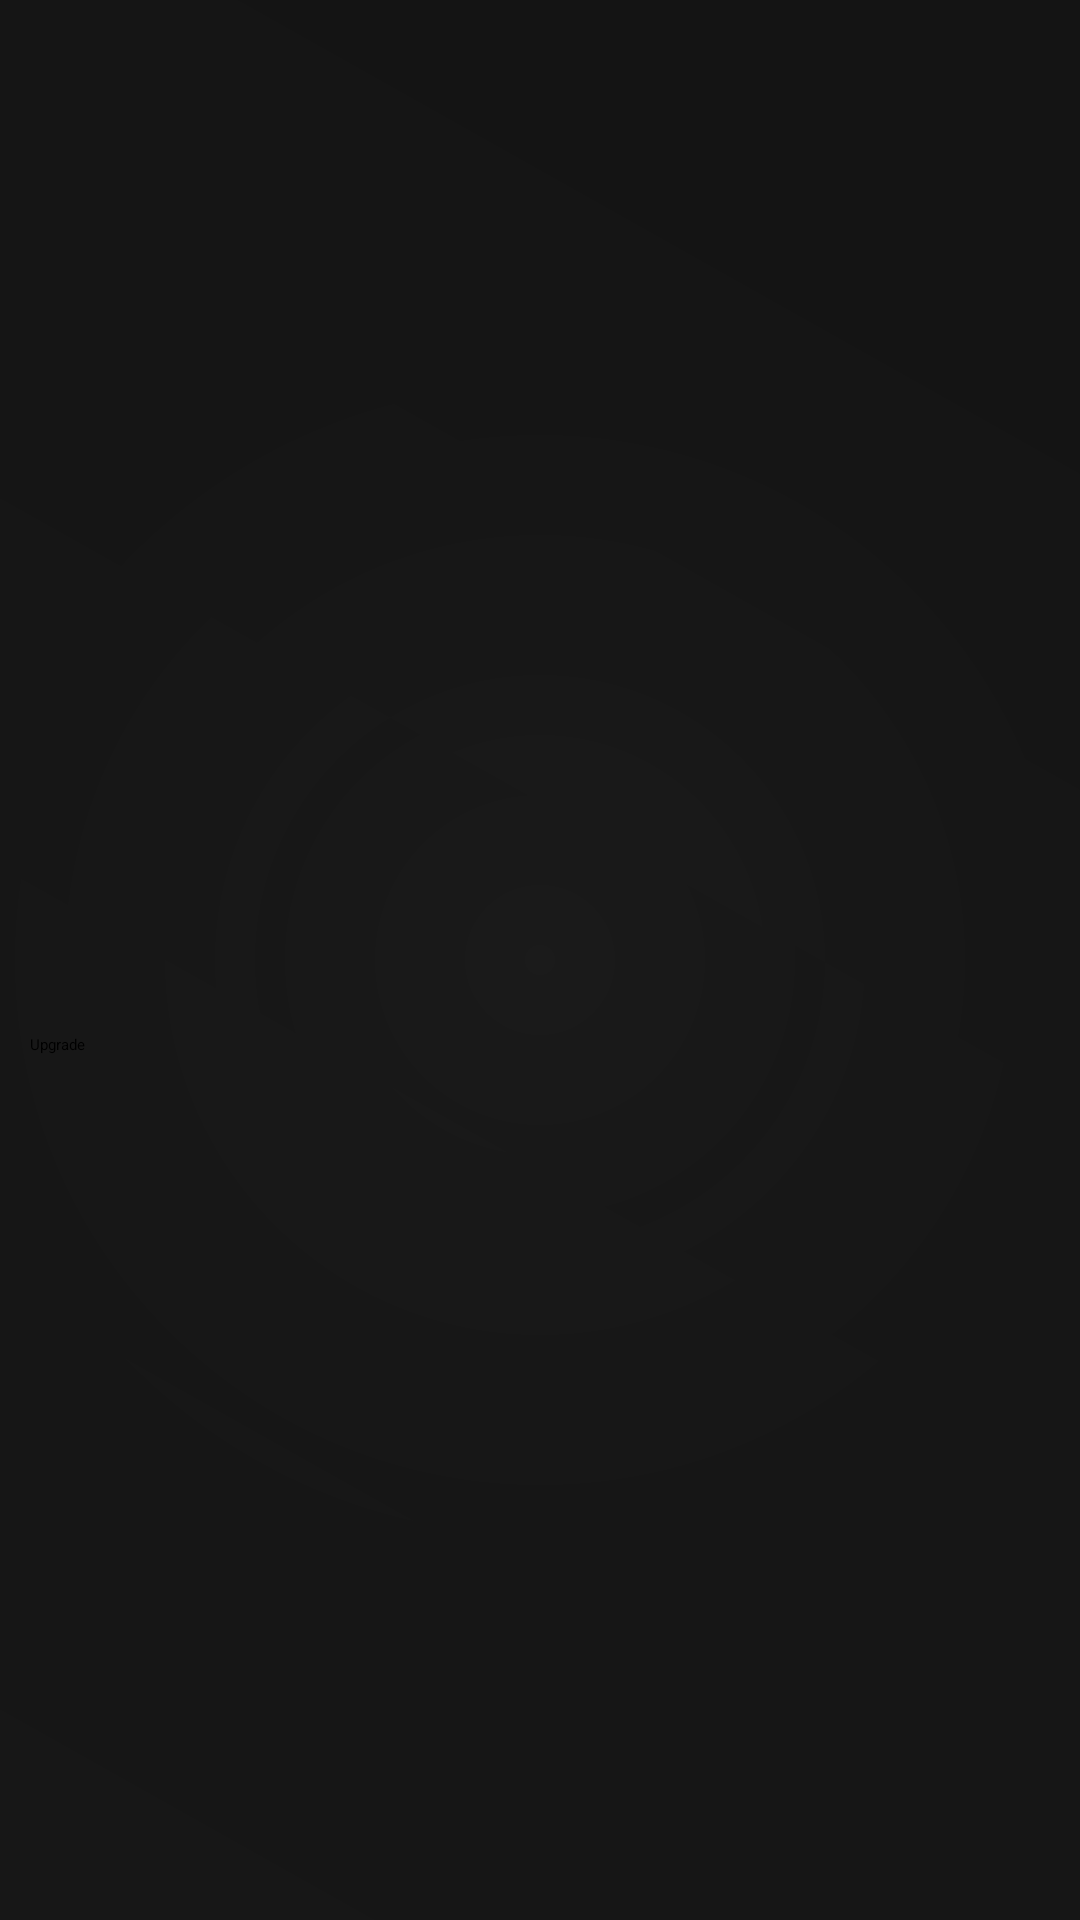

Layout XML and referenced resources for this Android screen:
<!-- AndroidManifest.xml: application theme Theme.Voltage -->
<!-- res/layout/premium_overlay_small.xml -->
<?xml version="1.0" encoding="utf-8"?>
<FrameLayout android:id="@id/premiumOverlay" android:background="@drawable/overlay_background" android:focusable="true" android:visibility="visible" android:clickable="true" android:layout_width="match_parent" android:layout_height="wrap_content"
  xmlns:android="http://schemas.android.com/apk/res/android">
    <View android:gravity="center" android:background="#a0000000" android:layout_width="match_parent" android:layout_height="wrap_content" />
    <LinearLayout android:layout_gravity="center_vertical" android:orientation="vertical" android:layout_width="match_parent" android:layout_height="wrap_content">
        <TextView android:textSize="12.0sp" android:textColor="@color/dark_yellow" android:id="@id/premiumDescription" android:layout_width="match_parent" android:layout_height="wrap_content" android:layout_margin="20.0dp" />
        <Button android:layout_gravity="center" android:id="@id/btnUpgrade" android:layout_width="match_parent" android:layout_height="wrap_content" android:text="Upgrade" android:layout_marginHorizontal="10.0dp" style="@style/StandardIconButtonOutlinedStyle" />
    </LinearLayout>
</FrameLayout>
<!-- resources referenced by this layout -->
<resources>
  <color name="dark_yellow">#d1b45f</color>
  <!-- drawable overlay_background (drawable) -->
  <?xml version="1.0" encoding="utf-8"?>
  <layer-list
    xmlns:android="http://schemas.android.com/apk/res/android">
      <item>
          <shape android:shape="rectangle">
              <solid android:color="#cc000000" />
          </shape>
      </item>
      <item>
          <shape android:shape="rectangle">
              <gradient android:startColor="#12ffffff" android:endColor="#02ffffff" android:angle="0.0" android:type="radial" android:gradientRadius="200.0dp" android:centerColor="#08ffffff" />
          </shape>
      </item>
      <item>
          <shape android:shape="rectangle">
              <gradient android:startColor="#08ffffff" android:endColor="#01ffffff" android:angle="45.0" android:centerColor="#05ffffff" />
          </shape>
      </item>
  </layer-list>
</resources>
